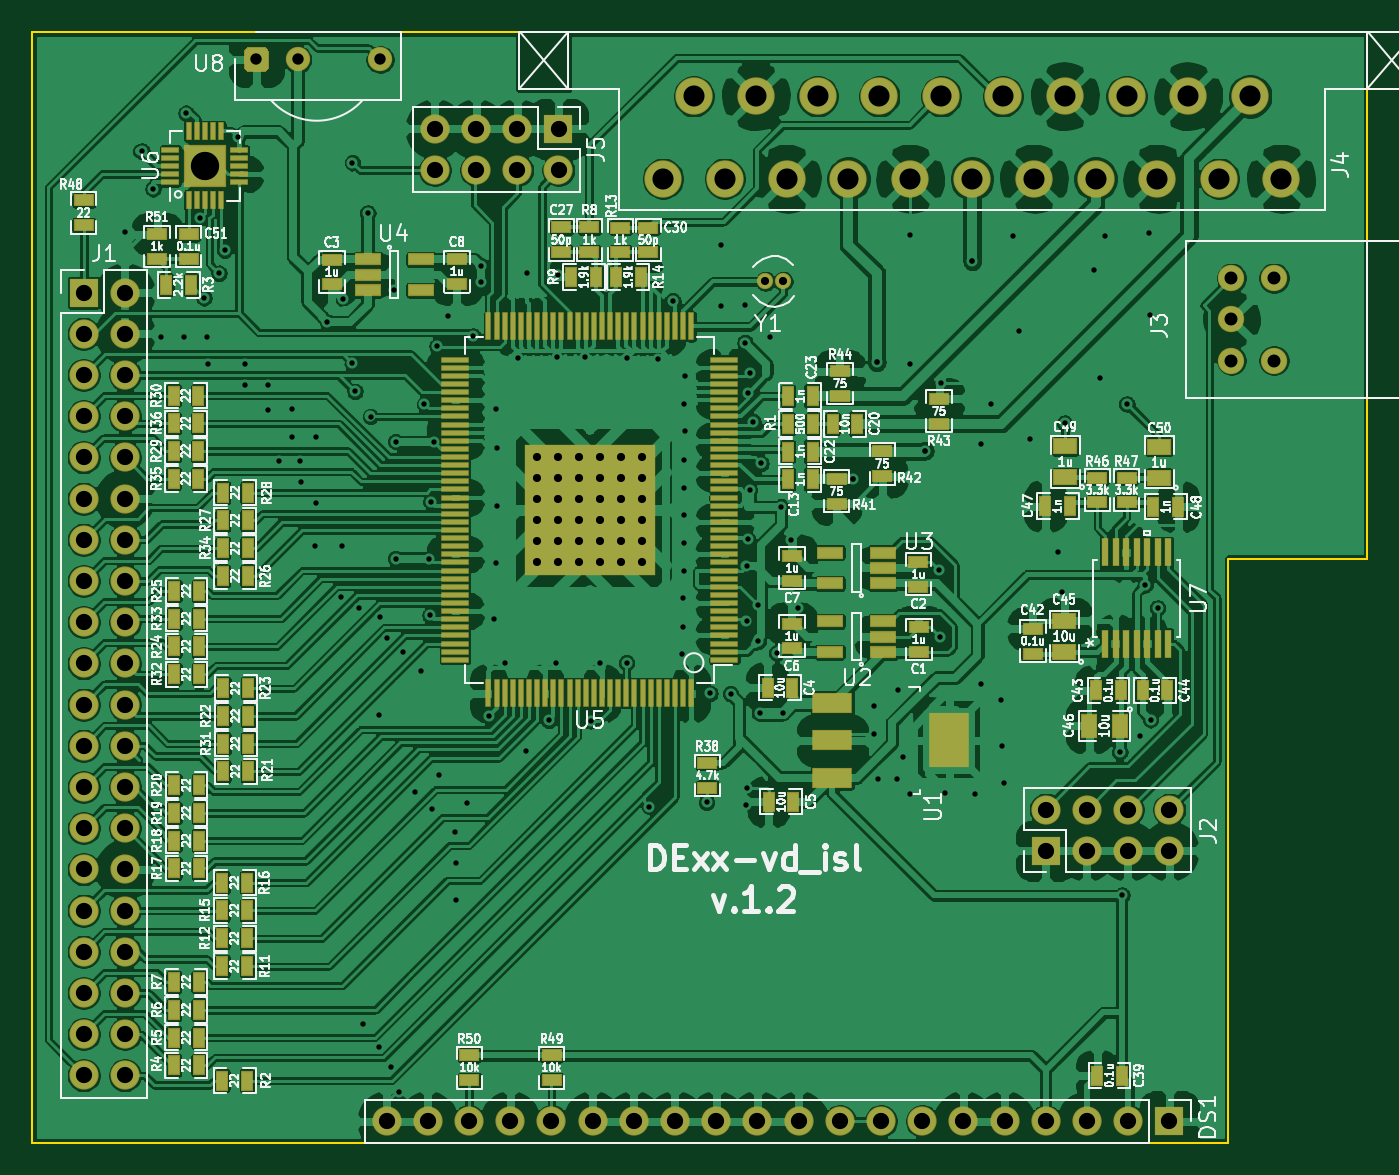
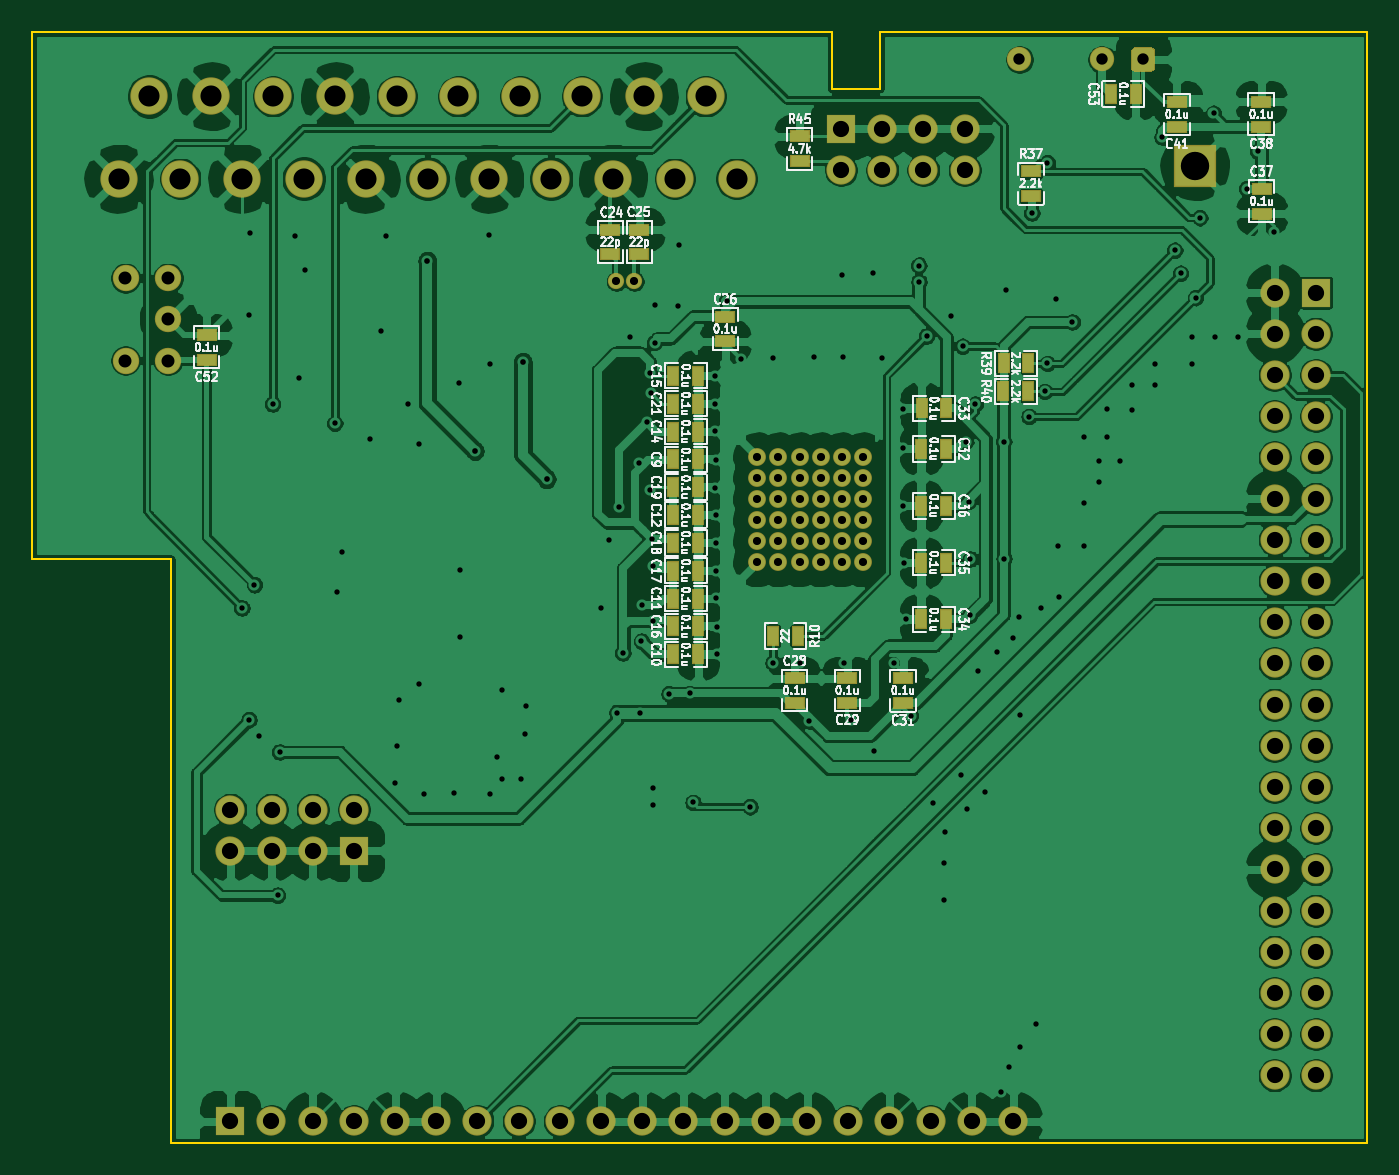
Circuit board: 10 layer files. Board 82.3 x 68.5 mm.
- bottom_copper: isl_board-B_Cu.gbl (343754 bytes)
- bottom_mask: isl_board-B_Mask.gbs (7570 bytes)
- paste: isl_board-B_Paste.gbp (2131 bytes)
- bottom_silk: isl_board-B_SilkS.gbo (72522 bytes)
- outline: isl_board-Edge_Cuts.gm1 (970 bytes)
- top_copper: isl_board-F_Cu.gtl (635975 bytes)
- top_mask: isl_board-F_Mask.gts (14273 bytes)
- paste: isl_board-F_Paste.gtp (8839 bytes)
- top_silk: isl_board-F_SilkS.gto (143951 bytes)
- drill: isl_board.drl (5247 bytes)

=== bottom_copper: isl_board-B_Cu.gbl (343754 bytes, source omitted) ===
=== bottom_mask: isl_board-B_Mask.gbs (7570 bytes, source omitted) ===
=== paste: isl_board-B_Paste.gbp ===
G04 #@! TF.GenerationSoftware,KiCad,Pcbnew,5.1.5+dfsg1-2*
G04 #@! TF.CreationDate,2020-02-07T00:59:59+02:00*
G04 #@! TF.ProjectId,isl_board,69736c5f-626f-4617-9264-2e6b69636164,rev?*
G04 #@! TF.SameCoordinates,Original*
G04 #@! TF.FileFunction,Paste,Bot*
G04 #@! TF.FilePolarity,Positive*
%FSLAX46Y46*%
G04 Gerber Fmt 4.6, Leading zero omitted, Abs format (unit mm)*
G04 Created by KiCad (PCBNEW 5.1.5+dfsg1-2) date 2020-02-07 00:59:59*
%MOMM*%
%LPD*%
G04 APERTURE LIST*
%ADD10R,0.635000X1.143000*%
%ADD11R,1.143000X0.635000*%
G04 APERTURE END LIST*
D10*
X31738000Y-30360000D03*
X33262000Y-30360000D03*
D11*
X89020000Y-46742000D03*
X89020000Y-45218000D03*
D10*
X52568000Y-63770000D03*
X54092000Y-63770000D03*
X60242000Y-52890000D03*
X58718000Y-52890000D03*
X60242000Y-64900000D03*
X58718000Y-64900000D03*
X60242000Y-61470000D03*
X58718000Y-61470000D03*
X60242000Y-56320000D03*
X58718000Y-56320000D03*
X60242000Y-51170000D03*
X58718000Y-51170000D03*
X60232000Y-47720000D03*
X58708000Y-47720000D03*
X60242000Y-63180000D03*
X58718000Y-63180000D03*
X60242000Y-59750000D03*
X58718000Y-59750000D03*
X60242000Y-58030000D03*
X58718000Y-58030000D03*
X60242000Y-54600000D03*
X58718000Y-54600000D03*
X60242000Y-49450000D03*
X58718000Y-49450000D03*
D11*
X64120000Y-40242000D03*
X64120000Y-38718000D03*
X62340000Y-40242000D03*
X62340000Y-38718000D03*
X57040000Y-44078000D03*
X57040000Y-45602000D03*
X52760000Y-66368000D03*
X52760000Y-67892000D03*
X49520000Y-67892000D03*
X49520000Y-66368000D03*
X46080000Y-67902000D03*
X46080000Y-66378000D03*
D10*
X43418000Y-52240000D03*
X44942000Y-52240000D03*
X43408000Y-49740000D03*
X44932000Y-49740000D03*
X43418000Y-62750000D03*
X44942000Y-62750000D03*
X43418000Y-59250000D03*
X44942000Y-59250000D03*
X43418000Y-55750000D03*
X44942000Y-55750000D03*
D11*
X23970053Y-36210843D03*
X23970053Y-37734843D03*
X24000053Y-32364843D03*
X24000053Y-30840843D03*
X29190053Y-32384843D03*
X29190053Y-30860843D03*
X38190000Y-36644000D03*
X38190000Y-35120000D03*
D10*
X39882000Y-46970000D03*
X38358000Y-46970000D03*
X39892000Y-48690000D03*
X38368000Y-48690000D03*
D11*
X52460000Y-32978000D03*
X52460000Y-34502000D03*
M02*

=== bottom_silk: isl_board-B_SilkS.gbo (72522 bytes, source omitted) ===
=== outline: isl_board-Edge_Cuts.gm1 ===
G04 #@! TF.GenerationSoftware,KiCad,Pcbnew,5.1.5+dfsg1-2*
G04 #@! TF.CreationDate,2020-02-07T00:59:59+02:00*
G04 #@! TF.ProjectId,isl_board,69736c5f-626f-4617-9264-2e6b69636164,rev?*
G04 #@! TF.SameCoordinates,Original*
G04 #@! TF.FileFunction,Profile,NP*
%FSLAX46Y46*%
G04 Gerber Fmt 4.6, Leading zero omitted, Abs format (unit mm)*
G04 Created by KiCad (PCBNEW 5.1.5+dfsg1-2) date 2020-02-07 00:59:59*
%MOMM*%
%LPD*%
G04 APERTURE LIST*
%ADD10C,0.150000*%
G04 APERTURE END LIST*
D10*
X91200000Y-59010000D02*
X91200000Y-95000000D01*
X99760000Y-59010000D02*
X91200000Y-59010000D01*
X50490000Y-30050000D02*
X50490000Y-26550000D01*
X47490000Y-30050000D02*
X50490000Y-30050000D01*
X47490000Y-26550000D02*
X47490000Y-30050000D01*
X17460000Y-26550000D02*
X47490000Y-26550000D01*
X91200000Y-95000000D02*
X17460000Y-95000000D01*
X99760000Y-26550000D02*
X99760000Y-59010000D01*
X50490000Y-26550000D02*
X99760000Y-26550000D01*
X17460000Y-95000000D02*
X17460000Y-26550000D01*
M02*

=== top_copper: isl_board-F_Cu.gtl (635975 bytes, source omitted) ===
=== top_mask: isl_board-F_Mask.gts (14273 bytes, source omitted) ===
=== paste: isl_board-F_Paste.gtp (8839 bytes, source omitted) ===
=== top_silk: isl_board-F_SilkS.gto (143951 bytes, source omitted) ===
=== drill: isl_board.drl (5247 bytes, source omitted) ===
